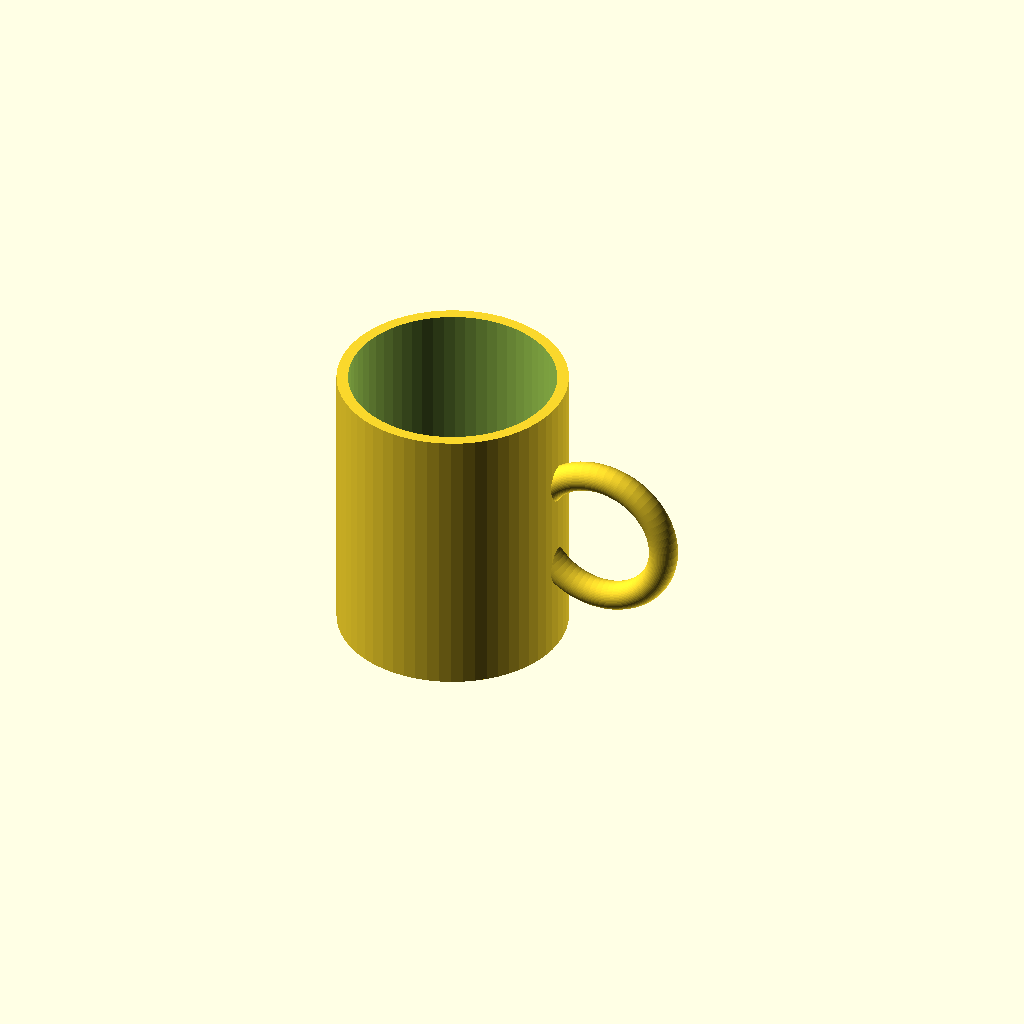
Cell 1: rendered with the file's own defaults.
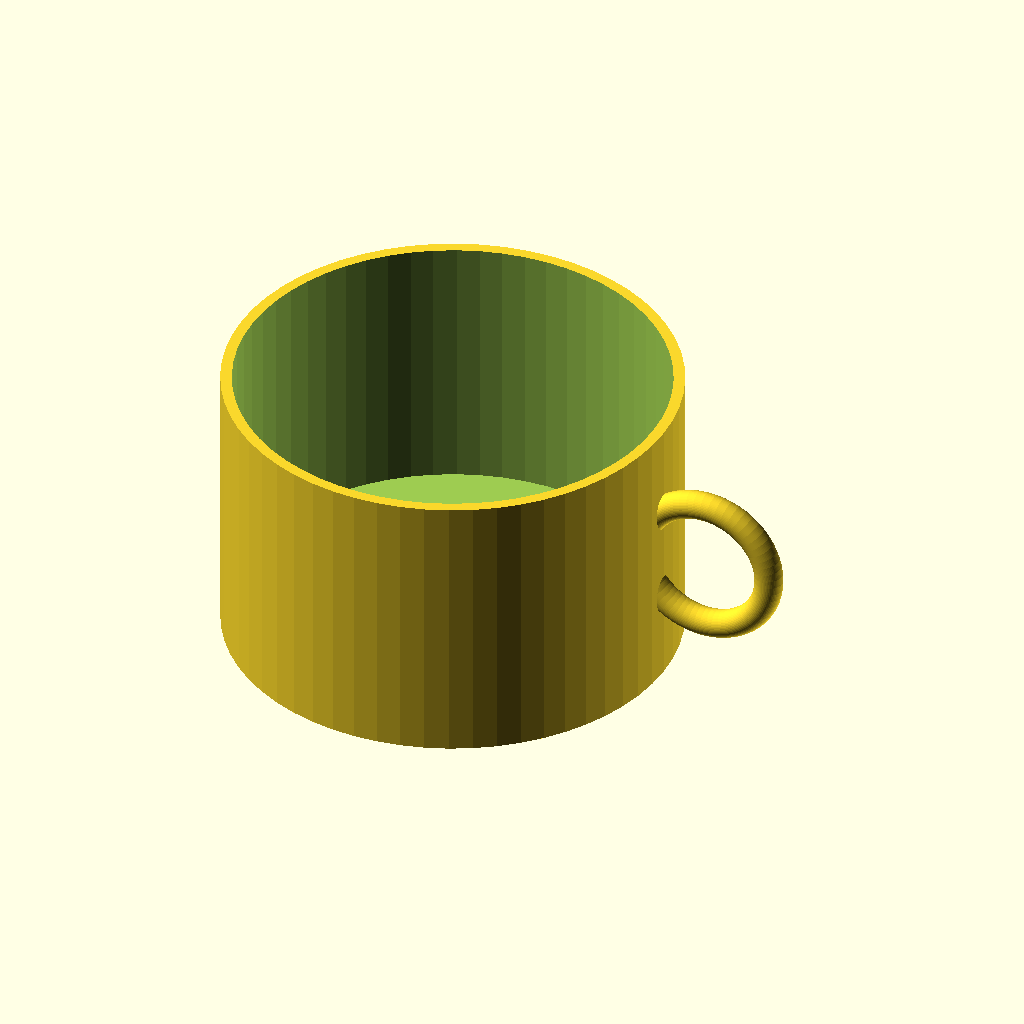
Cell 2 — cup_od set to 160, the other parameters unchanged.
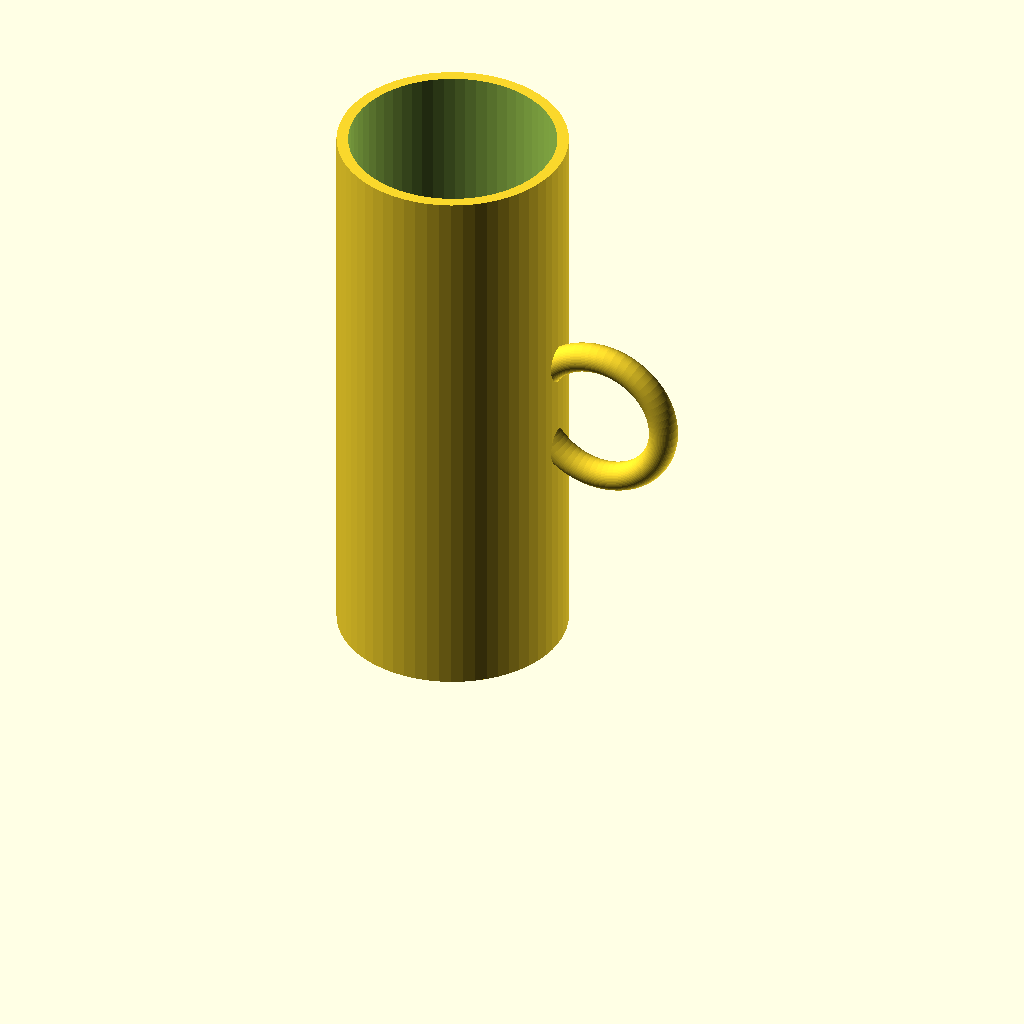
Cell 3: the same model with cup_h = 200.
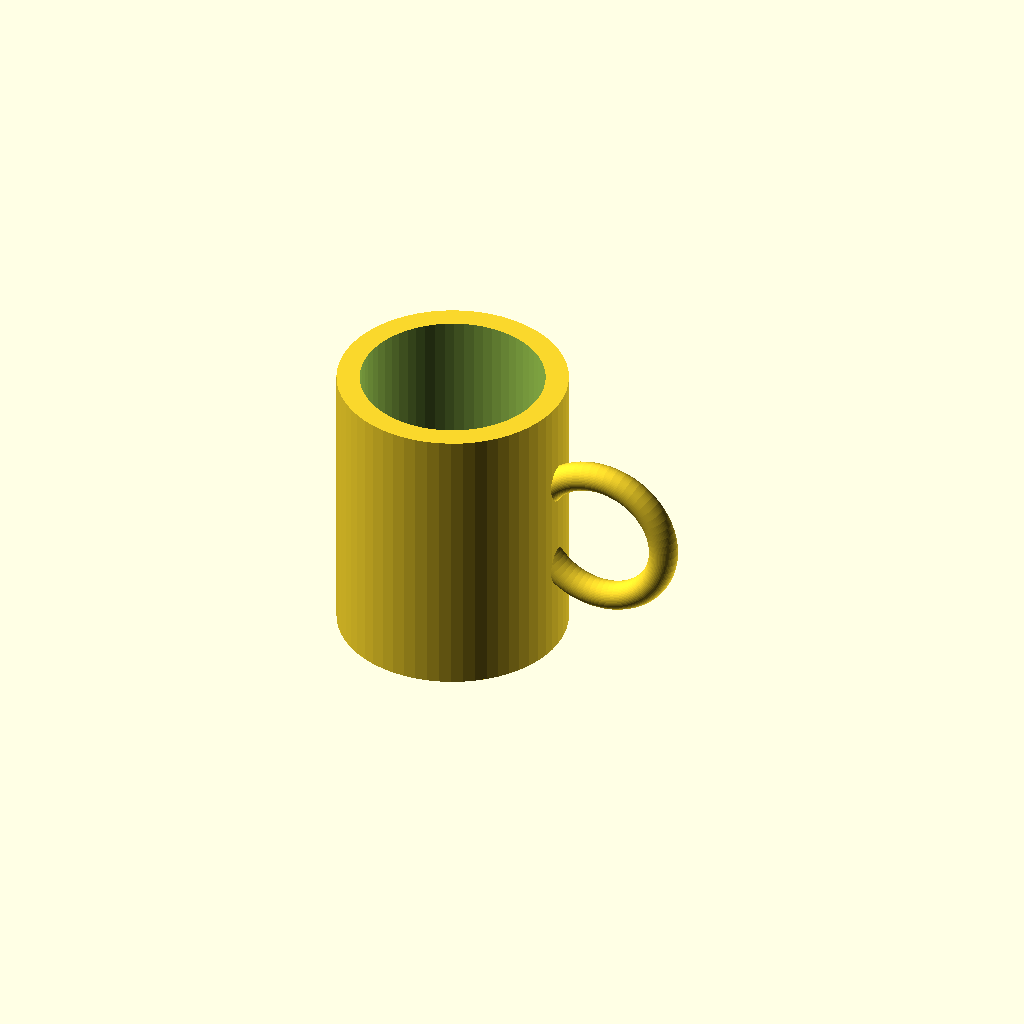
Cell 4: the same model with wall_t = 8.
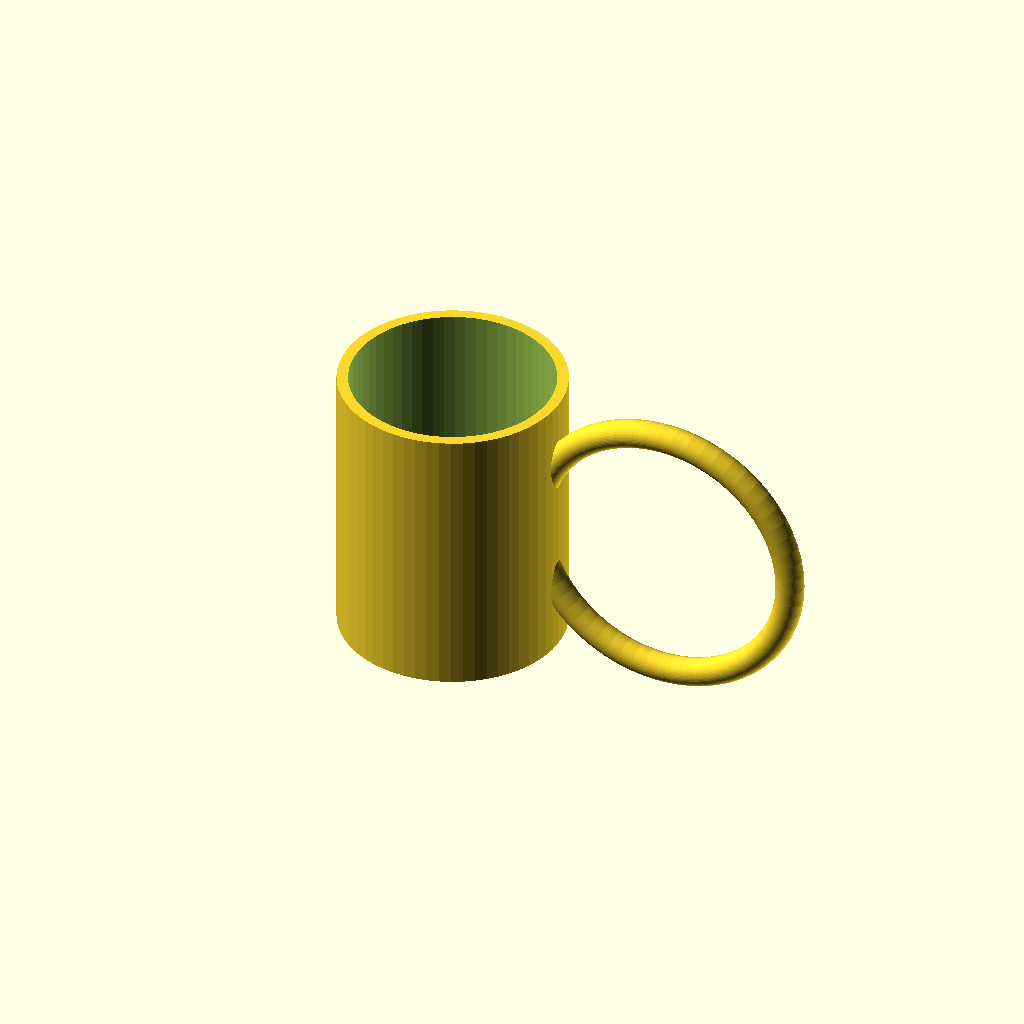
Cell 5: handle_ring_r = 48 (everything else at default).
All cells are drawn from one camera (rotation 55°, 0°, 25°, orthographic, colour scheme Cornfield), so only the parameter changes between them.
The OpenSCAD source (results/tier-1-mug/bare-think-off_gemini-3.8-flash-f2f4481d78d0-2026-09-05T10-12-54-721Z/final.scad):
$fn = 60;

cup_od = 80;
cup_r = cup_od / 2;
cup_h = 100;
wall_t = 4;
bottom_t = 6;

handle_ring_r = 24;    // 取手のリング半径（外周から十分はみ出すサイズ）
handle_tube_r = 5;     // 取手の棒自体の半径

union() {
    // カップ本体
    difference() {
        cylinder(r = cup_r, h = cup_h);
        translate([0, 0, bottom_t])
            cylinder(r = cup_r - wall_t, h = cup_h - bottom_t + 1);
    }
    
    // 取手（側面に配置されたリング）
    translate([cup_r + handle_ring_r - 8, 0, cup_h / 2])
        rotate([90, 0, 0])
            rotate_extrude()
                translate([handle_ring_r, 0, 0])
                    circle(r = handle_tube_r);
}
Parameter table extracted from the source (name, type, default, range or options):
cup_od: number, default 80
cup_h: number, default 100
wall_t: number, default 4
bottom_t: number, default 6
handle_ring_r: number, default 24
handle_tube_r: number, default 5
